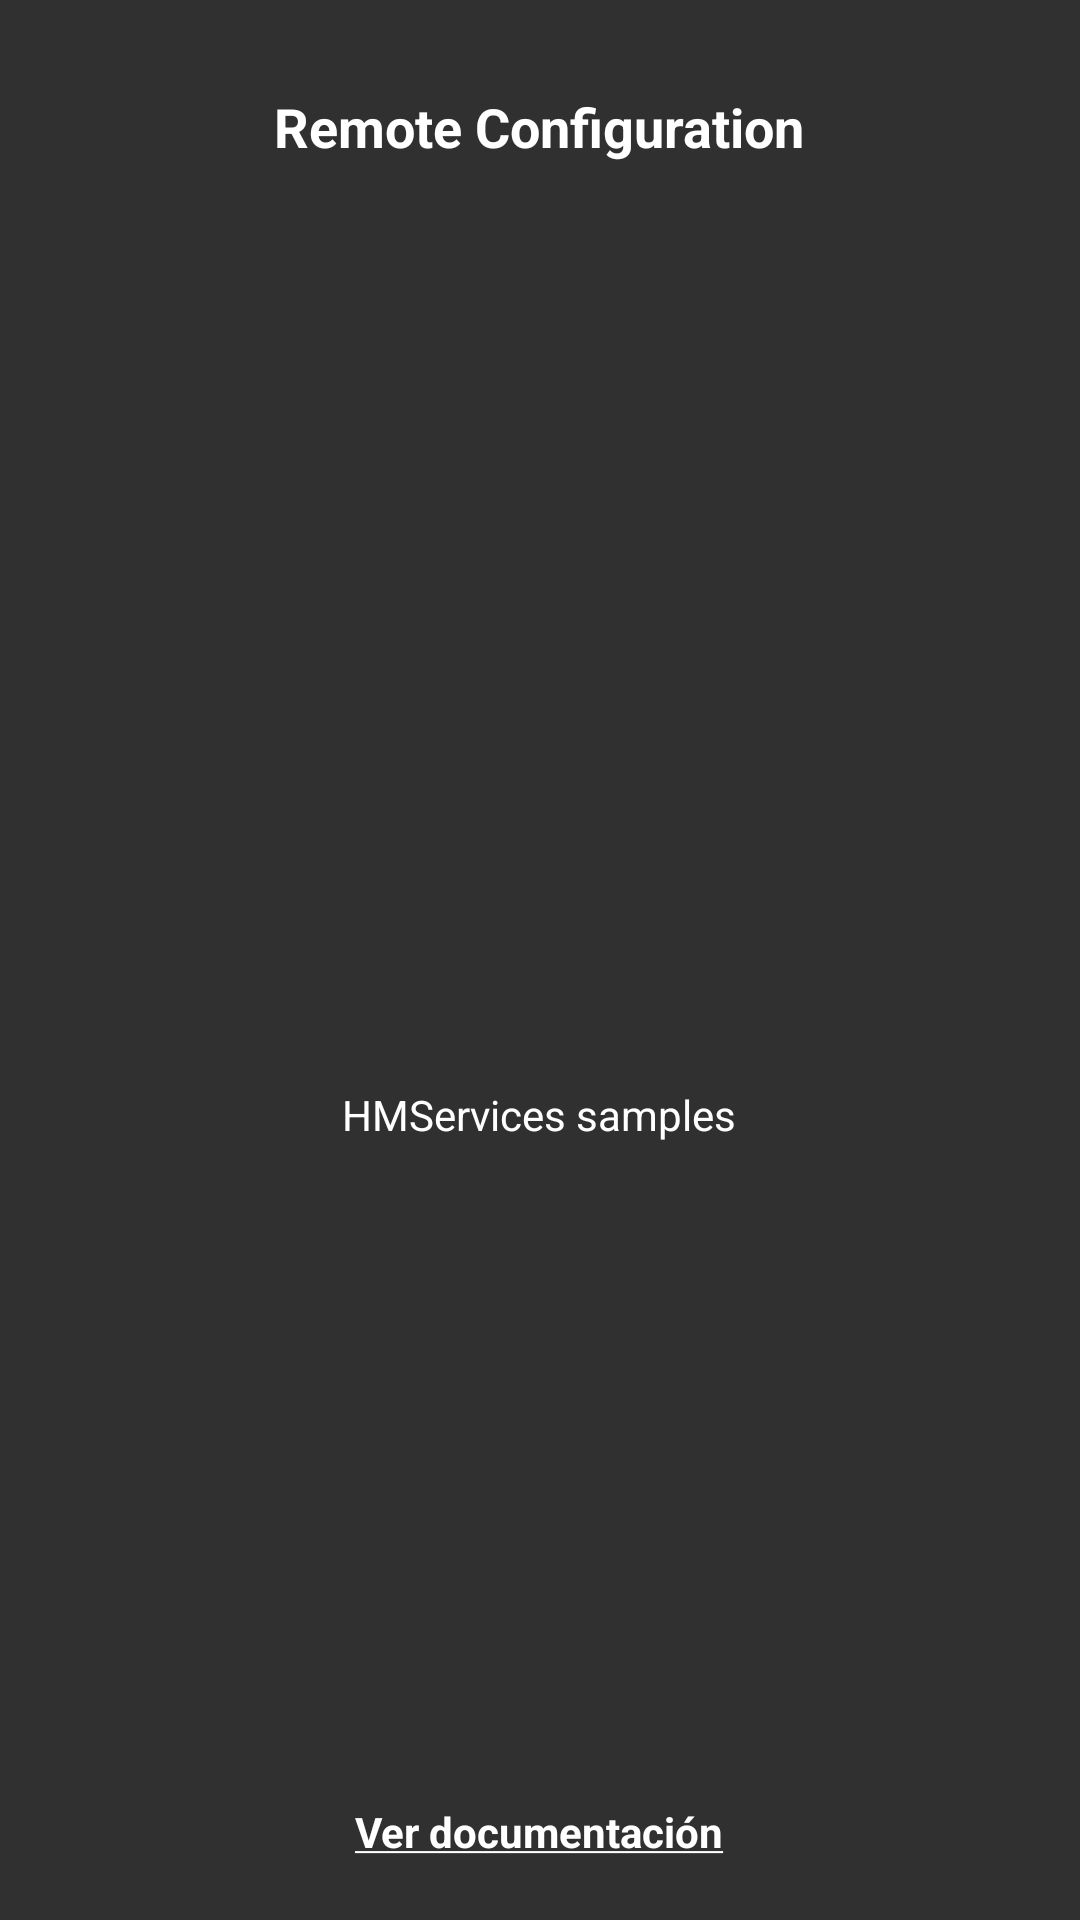

Layout XML and referenced resources for this Android screen:
<!-- AndroidManifest.xml: application theme AppTheme -->
<!-- res/layout/activity_remote_configuration.xml -->
<?xml version="1.0" encoding="utf-8"?>
<RelativeLayout
    android:id="@+id/main_view"
    xmlns:android="http://schemas.android.com/apk/res/android"
    xmlns:app="http://schemas.android.com/apk/res-auto"
    xmlns:tools="http://schemas.android.com/tools"
    android:layout_width="match_parent"
    android:layout_height="match_parent"
    tools:context=".remoteconfiguration.RemoteConfigurationActivity">
    <TextView
        android:textSize="18sp"
        android:textStyle="bold"
        android:textColor="@color/blanco"
        android:layout_marginTop="30dp"
        android:layout_centerHorizontal="true"
        android:layout_width="wrap_content"
        android:layout_height="wrap_content"
        android:text="@string/remote_configuration" />
    <Button
        android:background="@color/blanco"
        android:visibility="invisible"
        android:textSize="20sp"
        android:paddingStart="60dp"
        android:paddingEnd="60dp"
        android:textAllCaps="false"
        android:text="@string/active_blue"
        android:textColor="@color/negro"
        android:id="@+id/btn_go_test"
        android:layout_centerInParent="true"
        android:onClick="onActiveBlue"
        android:layout_width="wrap_content"
        android:layout_height="wrap_content"/>
    <TextView
        android:layout_marginTop="18dp"
        android:text="@string/app_name"
        android:textColor="@color/blanco"
        android:layout_centerHorizontal="true"
        android:layout_below="@+id/btn_go_test"
        android:id="@+id/tv_msm"
        android:layout_width="wrap_content"
        android:layout_height="wrap_content"/>
    <TextView
        android:onClick="onGoDocumentation"
        android:textStyle="bold"
        android:layout_marginBottom="20dp"
        android:layout_centerHorizontal="true"
        android:layout_alignParentBottom="true"
        android:text="@string/ver_documentaci_n"
        android:textColor="@color/blanco"
        android:layout_marginStart="20dp"
        android:layout_marginEnd="20dp"
        android:gravity="center"
        android:layout_width="wrap_content"
        android:layout_height="wrap_content"/>
</RelativeLayout>
<!-- resources referenced by this layout -->
<resources>
  <color name="blanco">#FFFFFF</color>
  <color name="negro">#000000</color>
  <string name="active_blue">Active blue</string>
  <string name="app_name" translatable="false">HMServices samples</string>
  <string name="remote_configuration">Remote Configuration</string>
  <string name="ver_documentaci_n"><u>Ver documentación</u></string>
  <style name="AppTheme" parent="Theme.AppCompat.NoActionBar">
          
          <item name="colorPrimary">@color/colorPrimary</item>
          <item name="colorPrimaryDark">@color/colorPrimaryDark</item>
          <item name="colorAccent">@color/colorAccent</item>
      </style>
  <color name="colorPrimary">#DD2C2C</color>
  <color name="colorPrimaryDark">#CF152D</color>
  <color name="colorAccent">#3700B3</color>
</resources>
